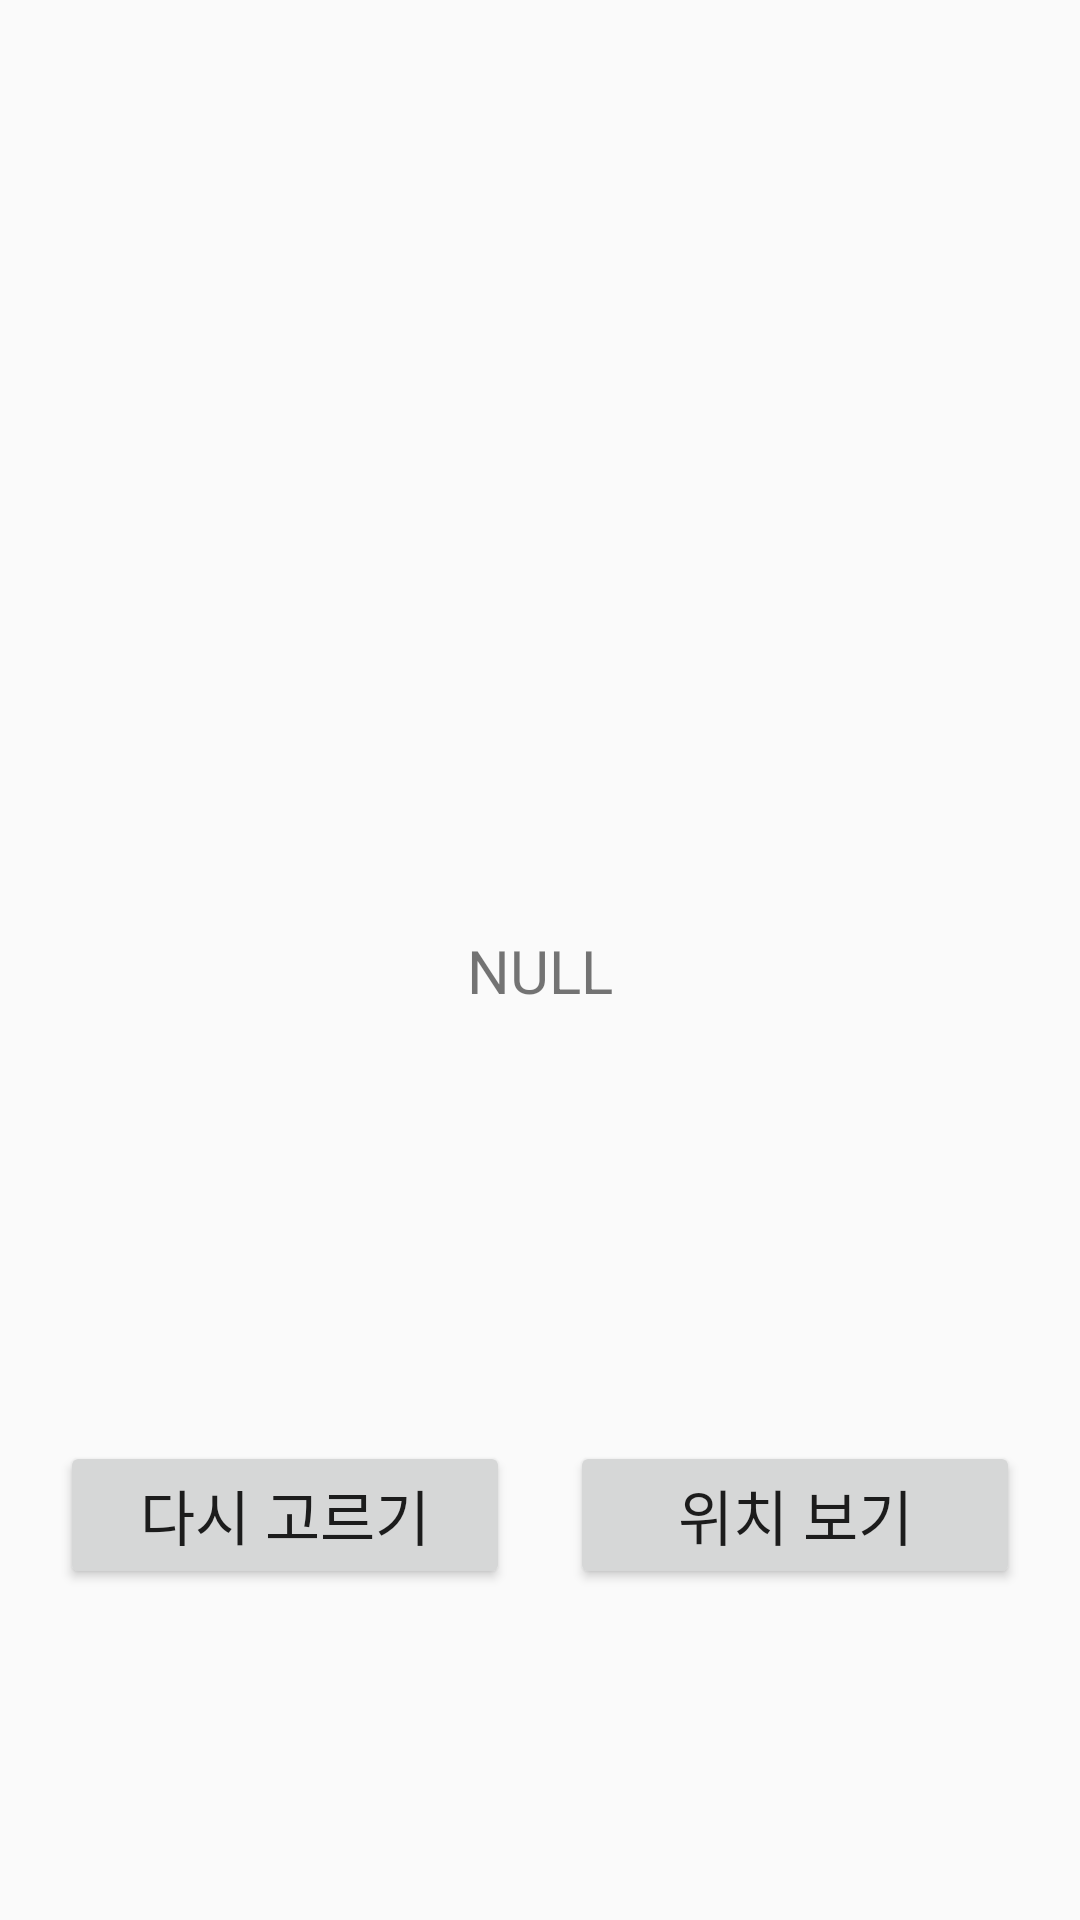

Produce the Android XML layout that renders to this screen, including the resource entries it uses.
<!-- AndroidManifest.xml: application theme AppTheme.NoActionBar -->
<!-- res/layout/activity_result.xml -->
<?xml version="1.0" encoding="utf-8"?>
<LinearLayout
    xmlns:android="http://schemas.android.com/apk/res/android"
    xmlns:tools="http://schemas.android.com/tools"
    android:layout_width="match_parent"
    android:layout_height="match_parent"
    android:orientation="vertical"
    android:gravity="center_horizontal"
    android:weightSum="3">
    <FrameLayout
        android:layout_width="wrap_content"
        android:layout_height="wrap_content"
        android:layout_weight="1"
        >
        <ImageView
            android:layout_width="200dp"
            android:layout_height="200dp"
            android:src="@drawable/question"
            android:layout_gravity="center"
            />
    </FrameLayout>

    <LinearLayout
        android:layout_width="match_parent"
        android:layout_height="wrap_content"
        android:layout_weight="2"
        android:orientation="vertical"
        android:gravity="center_horizontal"
        >
        <TextView
            android:id="@+id/result_place_name"
            android:layout_width="wrap_content"
            android:layout_height="60dp"
            android:textSize="@dimen/main_text"
            android:text="NULL"
            tools:ignore="SpUsage" />
        <RelativeLayout
            android:layout_width="match_parent"
            android:layout_height="match_parent"
            android:layout_marginLeft="20dp"
            android:layout_marginRight="20dp"
            android:gravity="center_vertical"
            >
            <Button
                android:id="@+id/result_roulette_again"
                android:layout_width="150dp"
                android:layout_height="wrap_content"
                android:layout_alignParentLeft="true"
                android:layout_alignParentStart="true"
                android:text="다시 고르기"
                android:textSize="@dimen/main_text"/>
            <Button
                android:id="@+id/result_show_map"
                android:layout_width="150dp"
                android:layout_height="wrap_content"
                android:layout_alignParentRight="true"
                android:layout_alignParentEnd="true"
                android:text="위치 보기"
                android:textSize="@dimen/main_text"/>
        </RelativeLayout>

    </LinearLayout>

</LinearLayout>
<!-- resources referenced by this layout -->
<resources>
  <dimen name="main_text">20dp</dimen>
  <style name="AppTheme.NoActionBar">
          <item name="windowActionBar">false</item>
          <item name="windowNoTitle">true</item>
      </style>
</resources>
